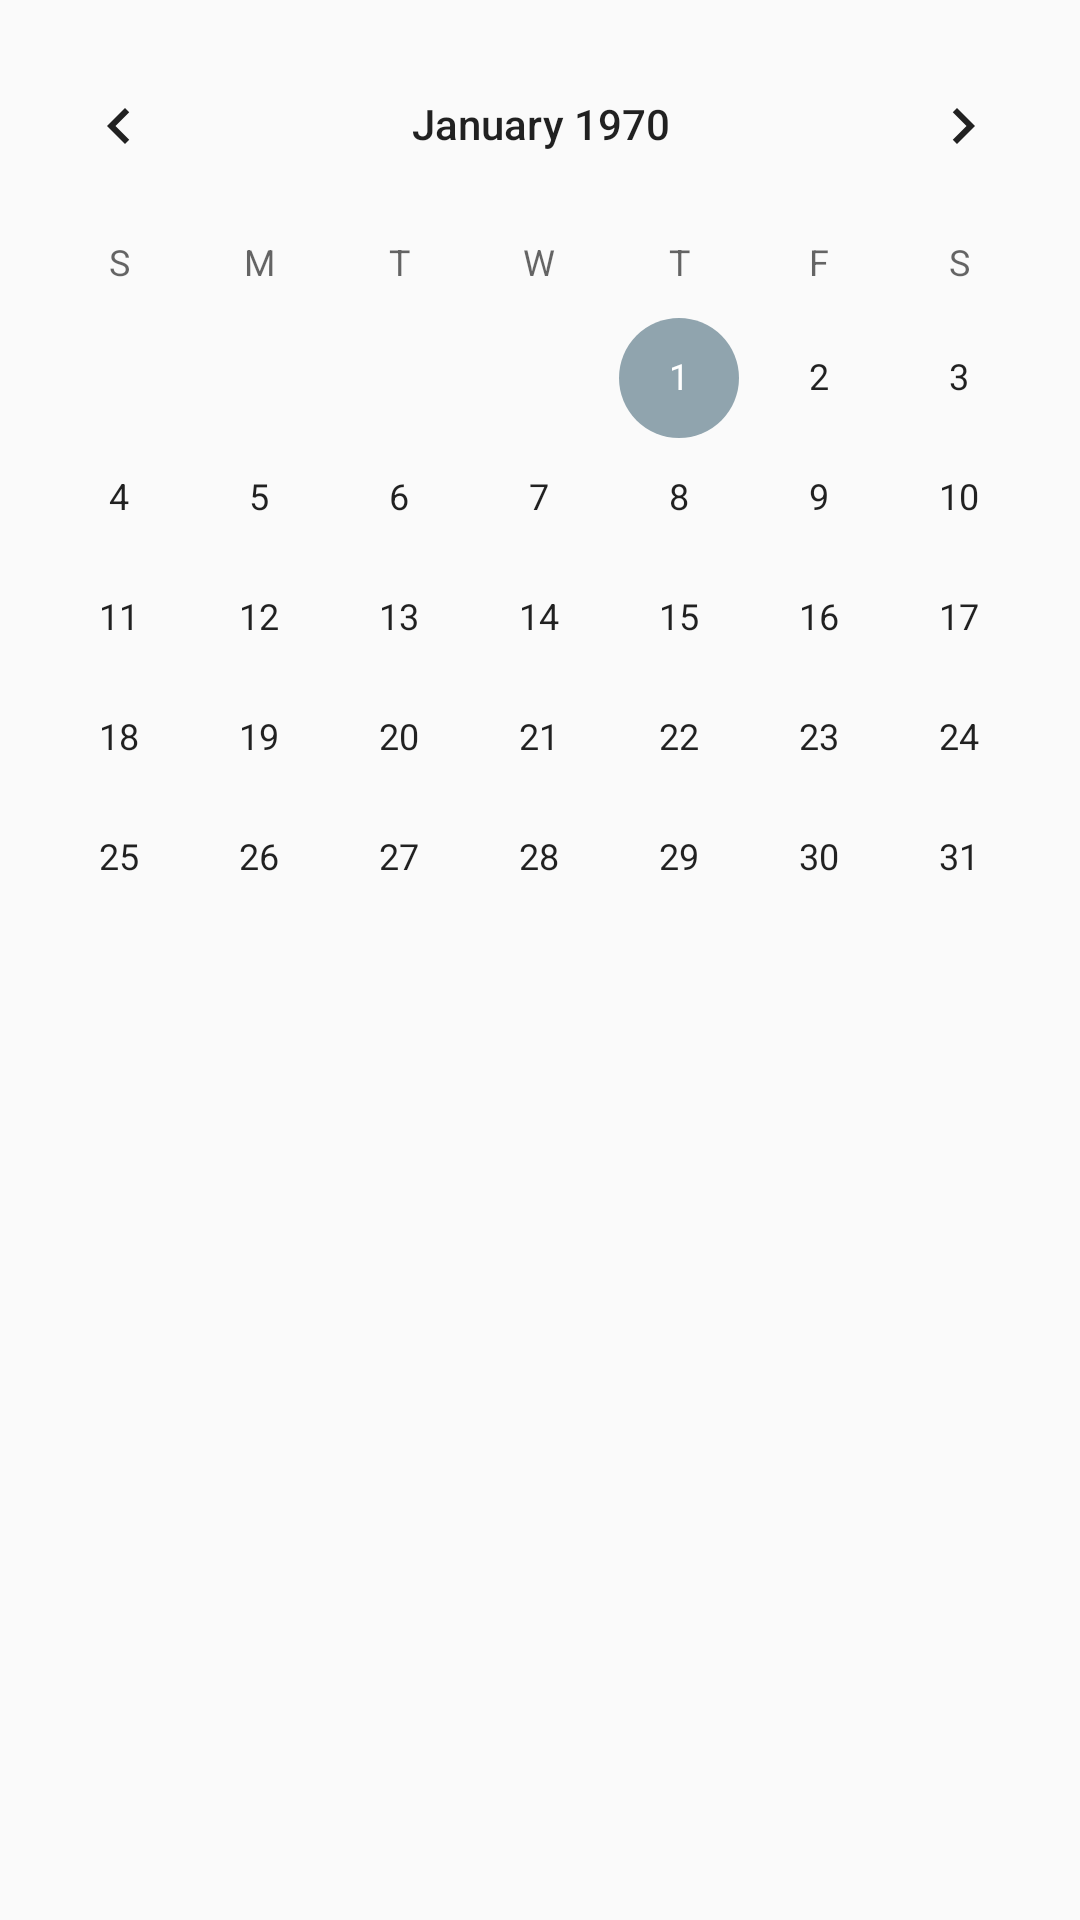

Layout XML and referenced resources for this Android screen:
<!-- AndroidManifest.xml: application theme AppTheme -->
<!-- res/layout/activity_monthly_log.xml -->
<?xml version="1.0" encoding="utf-8"?>
<android.support.constraint.ConstraintLayout
    xmlns:android="http://schemas.android.com/apk/res/android"
    android:layout_width="match_parent"
    android:layout_height="match_parent"
    xmlns:app="http://schemas.android.com/apk/res-auto">

<CalendarView
    android:id="@+id/monthly_log_calendar_view"
    android:layout_width="368dp"
    android:layout_height="0dp"
    app:layout_constraintBottom_toBottomOf="parent"
    android:layout_marginBottom="8dp"
    app:layout_constraintTop_toTopOf="parent"
    android:layout_marginTop="8dp"
    android:layout_marginLeft="8dp"
    app:layout_constraintLeft_toLeftOf="parent"
    android:layout_marginRight="8dp"
    app:layout_constraintRight_toRightOf="parent"
    android:foregroundGravity="center"/>

</android.support.constraint.ConstraintLayout>
<!-- resources referenced by this layout -->
<resources>
  <style name="AppTheme" parent="Theme.AppCompat.Light.DarkActionBar">
          
          <item name="colorPrimary">@color/colorPrimary</item>
          <item name="colorPrimaryDark">@color/colorPrimaryDark</item>
          <item name="colorAccent">@color/colorAccent</item>
          <item name="windowActionBar">false</item>
          <item name="windowNoTitle">true</item>
      </style>
  <color name="colorPrimary">#424242</color>
  <color name="colorPrimaryDark">#1b1b1b</color>
  <color name="colorAccent">#90a4ae</color>
</resources>
